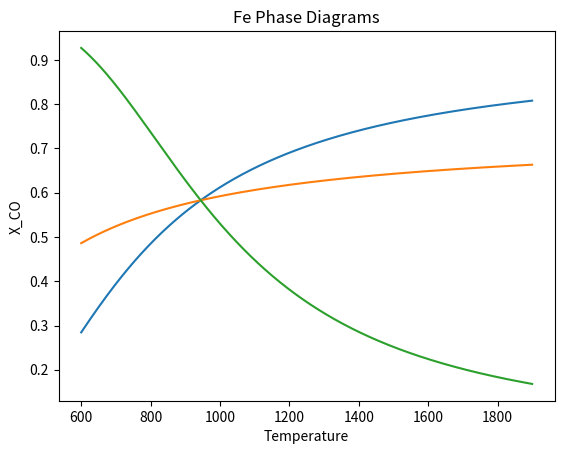

The script that saved this image:
import math
import numpy as np
import matplotlib.pyplot as plt


def main():
	x = np.arange(600,1900,1)

	plt.title('Fe Phase Diagrams')
	plt.ylabel('X_CO')
	plt.xlabel('Temperature')

	k = np.exp((-17200+(21*x))/(8.314*x))
	y = k/(1+k)
	plt.plot(x,y,"-")
	#plt.show()

	k = np.exp((-21400+(33.8*x))/(8.314*x))
	y = np.power(k,0.25)/(1+np.power(k,0.25))
	plt.plot(x,y,"-")
	#plt.show()

	k = np.exp((30200+(-29.2*x))/(8.314*x))
	y = k/(1+k)
	plt.plot(x,y,"-")

	plt.show()





def KFeFeO(temperature):
	k = np.exp(5.292-(6663.46/temperature))
	return k/(1+k)

def kFeFe3O4(temperature):
	k = np.exp(1.016-(643.493/temperature))	
	return k/(k+1)

def GFeFeO(temperature):
	return (-263700 + (64.3*temperature))

def GFeOFe3O4(temperature):
	return (-311100+(114.5*temperature))

def GFeFe3O4(temperature):
	return (-1102200 + (307.4*temperature))





if __name__ == "__main__":
	main()